Run: headless pygame with SDL's dummy video driver; simulated clock (each Clock.tick advances the game by its frame time, no real sleeping); random seed 0; keys injected as events and as key.get_pressed() state; no mouse input.
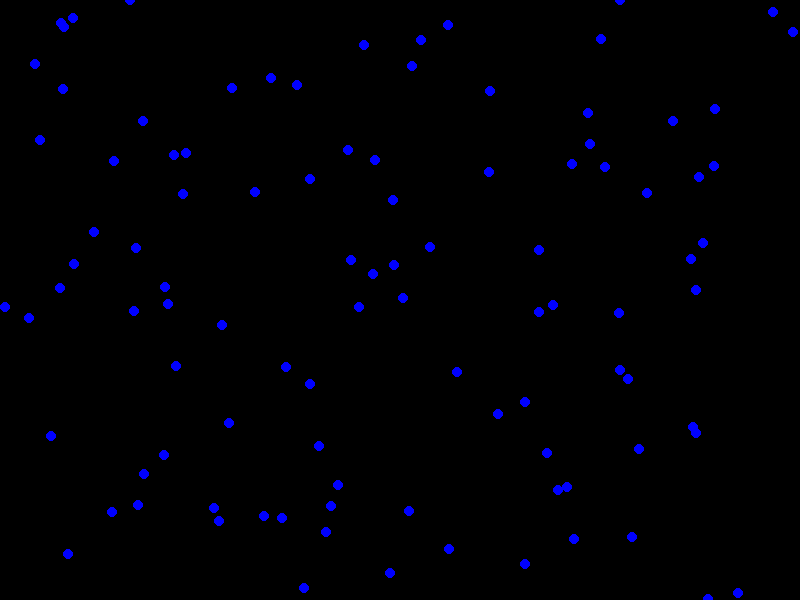
Frame 1 of 4 · flips 1–60 · no input
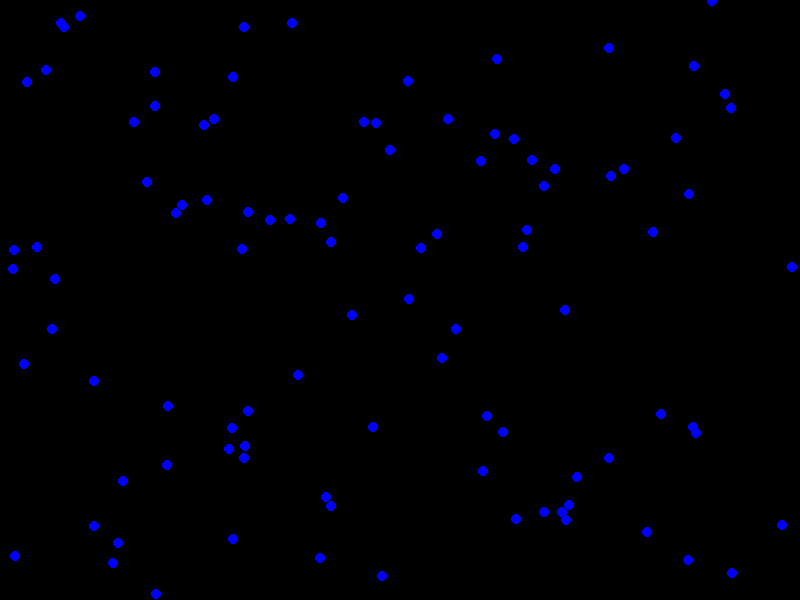
Frame 2 of 4 · flips 61–180 · tapped SPACE, RETURN · held RIGHT (→), D
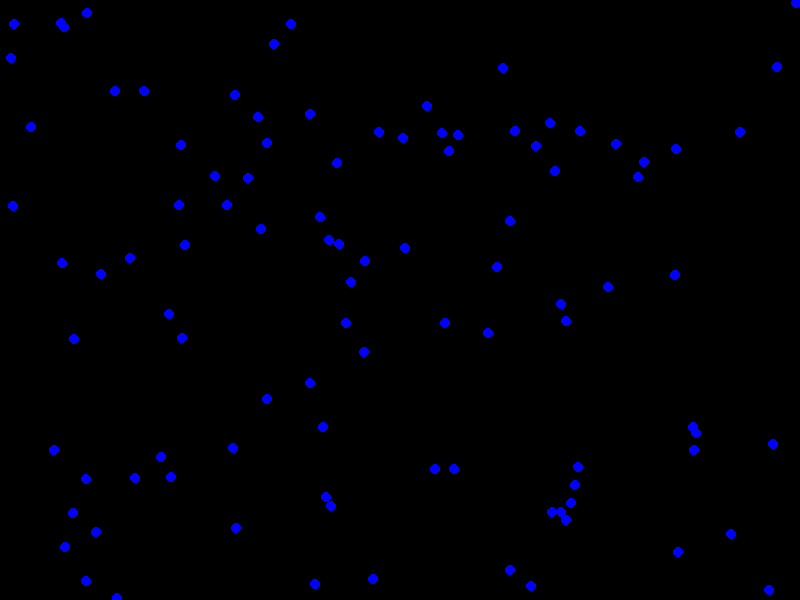
Frame 3 of 4 · flips 181–300 · held DOWN (↓), S
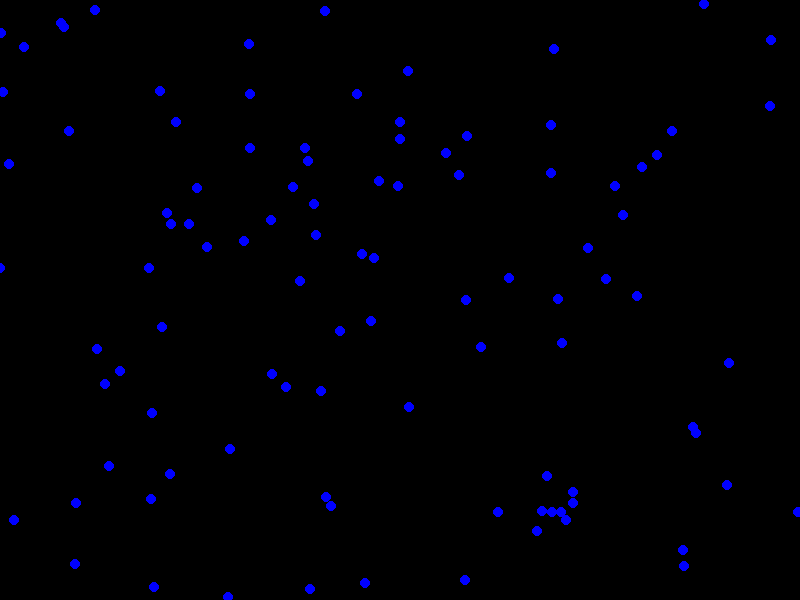
Frame 4 of 4 · flips 301–420 · held LEFT (←), A, UP (↑), W

The pygame program that drew these frames:

import pygame
import random
import math

# Constants
WIDTH, HEIGHT = 800, 600
PARTICLE_RADIUS = 5
NUM_PARTICLES = 100
BG_COLOR = (0, 0, 0)
PARTICLE_COLOR = (0, 0, 255)
FPS = 60

# Particle class
class Particle:
    def __init__(self, x, y):
        self.x = x
        self.y = y
        self.vx = random.uniform(-1, 1)
        self.vy = random.uniform(-1, 1)

    def move(self):
        self.x += self.vx
        self.y += self.vy

        # Bounce off the walls
        if self.x < 0 or self.x > WIDTH:
            self.vx *= -1
        if self.y < 0 or self.y > HEIGHT:
            self.vy *= -1

    def check_collision(self, other_particle):
        dx = self.x - other_particle.x
        dy = self.y - other_particle.y
        distance = math.sqrt(dx ** 2 + dy ** 2)

        if distance < 2 * PARTICLE_RADIUS:
            # Calculate collision response
            angle = math.atan2(dy, dx)
            speed1 = math.sqrt(self.vx**2 + self.vy**2)
            speed2 = math.sqrt(other_particle.vx**2 + other_particle.vy**2)
            direction1 = math.atan2(self.vy, self.vx)
            direction2 = math.atan2(other_particle.vy, other_particle.vx)

            new_speed1 = (speed1 * math.cos(direction1 - angle) * (1 - 1) + 2 * speed2 * math.cos(direction2 - angle)) / (1 + 1)
            new_speed2 = (speed2 * math.cos(direction2 - angle) * (1 - 1) + 2 * speed1 * math.cos(direction1 - angle)) / (1 + 1)

            self.vx = new_speed1 * math.cos(angle)
            self.vy = new_speed1 * math.sin(angle)
            other_particle.vx = new_speed2 * math.cos(angle + math.pi)
            other_particle.vy = new_speed2 * math.sin(angle + math.pi)

    def draw(self, screen):
        pygame.draw.circle(screen, PARTICLE_COLOR, (int(self.x), int(self.y)), PARTICLE_RADIUS)

# Initialize Pygame
pygame.init()
screen = pygame.display.set_mode((WIDTH, HEIGHT))
clock = pygame.time.Clock()

# Create particles
particles = [Particle(random.randint(0, WIDTH), random.randint(0, HEIGHT)) for _ in range(NUM_PARTICLES)]

# Main loop
running = True
while running:
    for event in pygame.event.get():
        if event.type == pygame.QUIT:
            running = False

    screen.fill(BG_COLOR)

    for i, particle in enumerate(particles):
        particle.move()
        particle.draw(screen)

        # Check for collisions with other particles
        for j in range(i + 1, len(particles)):
            particle.check_collision(particles[j])

    pygame.display.flip()
    clock.tick(FPS)

pygame.quit()
